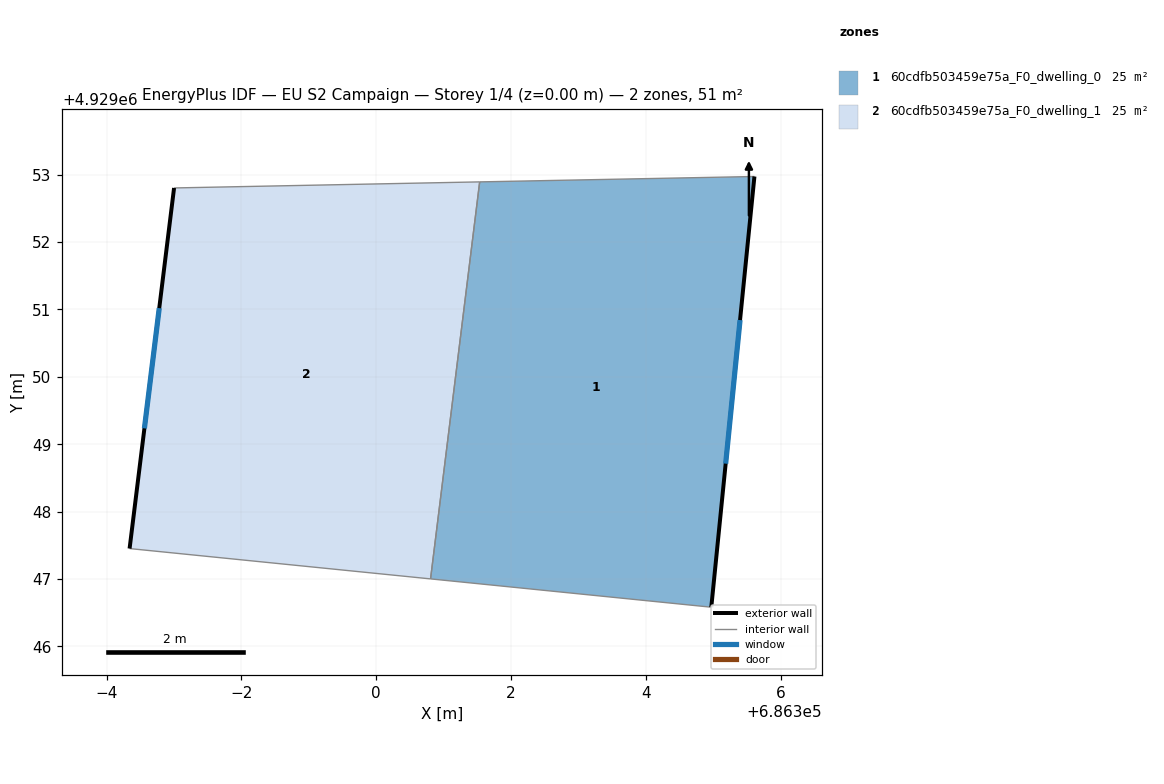
=== STOREY PLAN SPEC (per zone: floor XY polygon, exterior-wall plan segments, windows/doors) ===
zone 1: 60cdfb503459e75a_F0_dwelling_0  (25.4 m²)
  floor: (686304.97, 4929046.58) (686305.61, 4929052.97) (686301.53, 4929052.89) (686300.81, 4929047.00)
  exterior wall: (686305.61, 4929052.97) – (686304.97, 4929046.58)  [6.4 m]
    window: (686305.40, 4929050.84) – (686305.18, 4929048.71)  [2.1 m²]
  interior walls: 3
zone 2: 60cdfb503459e75a_F0_dwelling_1  (25.4 m²)
  floor: (686300.81, 4929047.00) (686301.53, 4929052.89) (686297.00, 4929052.80) (686296.34, 4929047.45)
  exterior wall: (686296.34, 4929047.45) – (686297.00, 4929052.80)  [5.4 m]
    window: (686296.56, 4929049.24) – (686296.78, 4929051.02)  [1.8 m²]
  interior walls: 3

=== DERIVED (storey summary) ===
Building: EU S2 Campaign
Storey: 1 of 4  (floor level z = 0.00 m)
Storey gross floor area: 50.8 m²
Zones on this storey: 2
  - 60cdfb503459e75a_F0_dwelling_0: floor 25.4 m²; exterior wall 6.4 m (19.3 m²); 1 window(s) 2.1 m²; WWR 11.1%
  - 60cdfb503459e75a_F0_dwelling_1: floor 25.4 m²; exterior wall 5.4 m (16.2 m²); 1 window(s) 1.8 m²; WWR 11.1%
Zone adjacency (shared interzone walls):
  - 60cdfb503459e75a_F0_dwelling_0 ↔ 60cdfb503459e75a_F0_dwelling_1